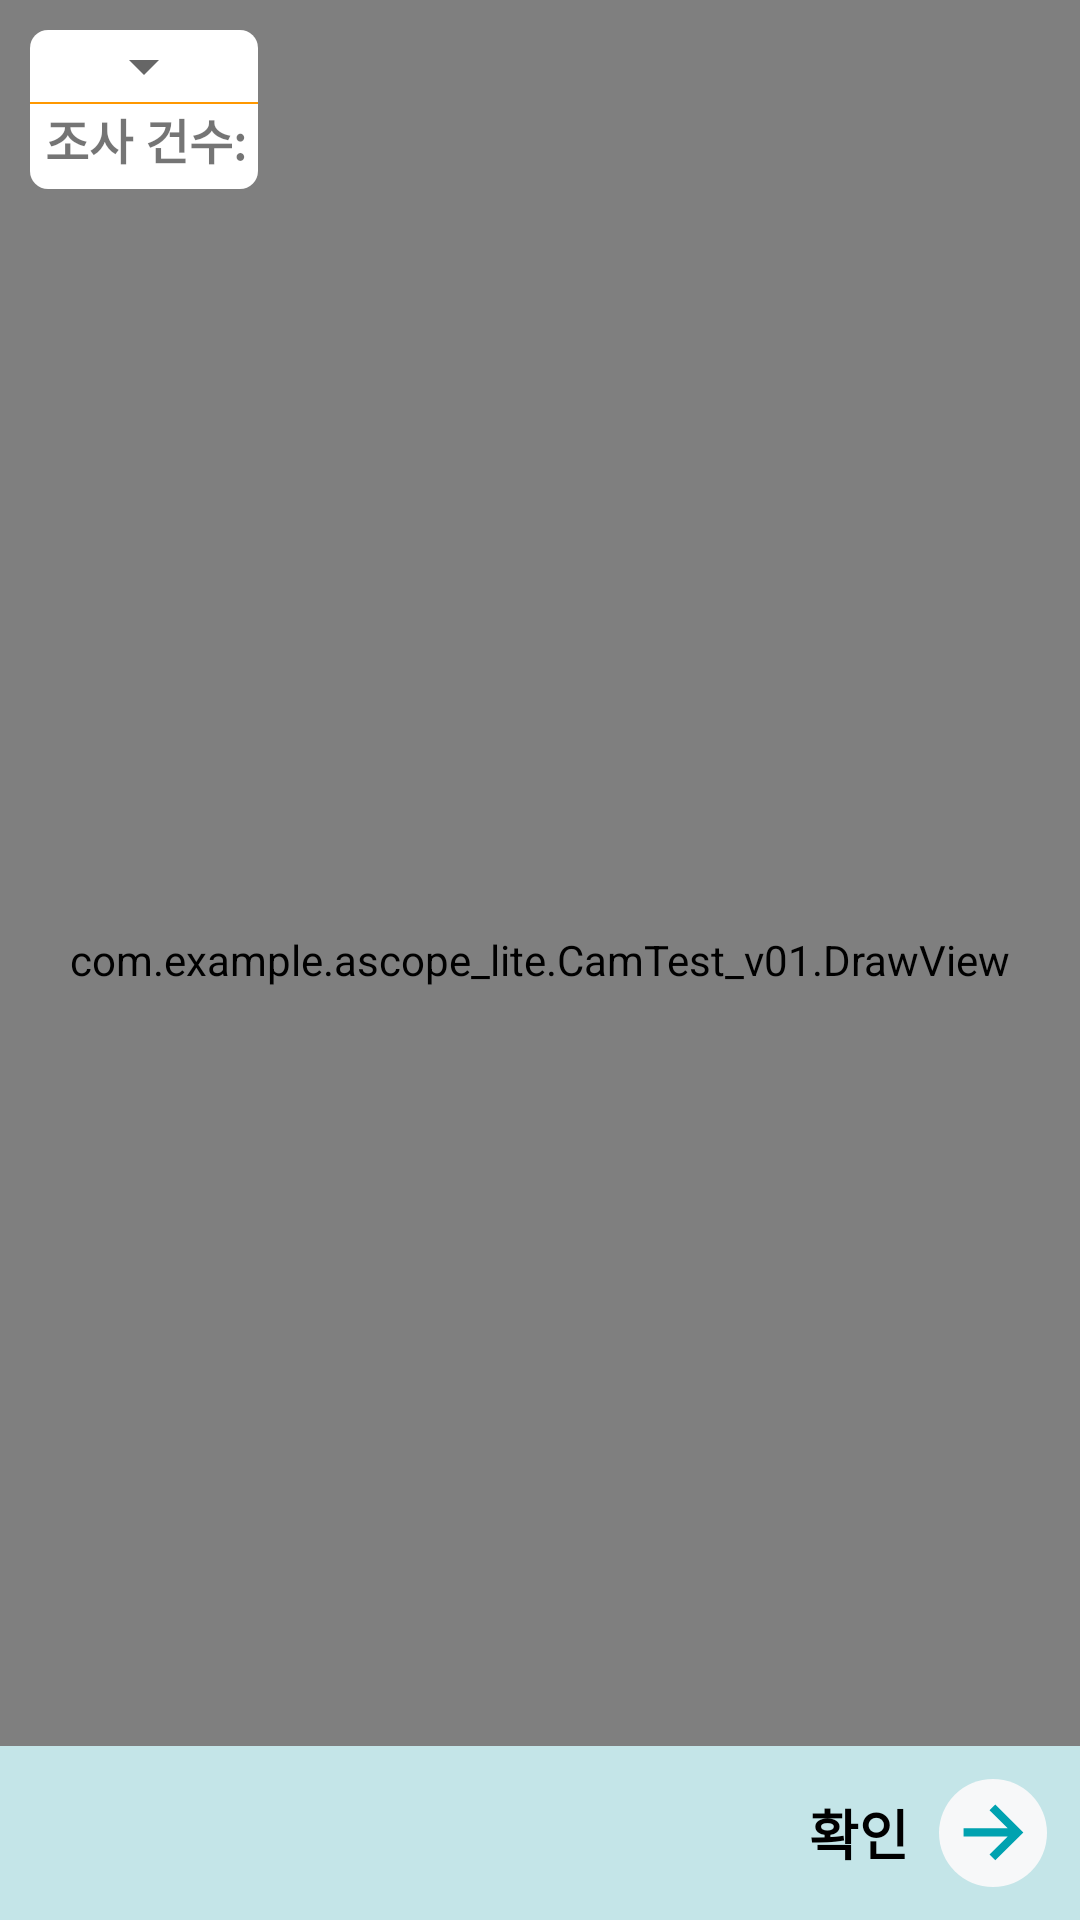

Reconstruct the res/layout file that produces this screen, plus the resources it refers to.
<!-- AndroidManifest.xml: application theme Theme.AppCompat.Light.NoActionBar -->
<!-- res/layout/activity_plancoordinate.xml -->
<?xml version="1.0" encoding="utf-8"?>
<androidx.constraintlayout.widget.ConstraintLayout xmlns:android="http://schemas.android.com/apk/res/android"
    xmlns:app="http://schemas.android.com/apk/res-auto"
    xmlns:tools="http://schemas.android.com/tools"
    android:layout_width="match_parent"
    android:layout_height="match_parent">

    <com.example.ascope_lite.CamTest_v01.DrawView
        android:id="@+id/graphicsView"
        android:layout_width="match_parent"
        android:layout_height="match_parent"
        app:layout_constraintStart_toStartOf="parent"
        app:layout_constraintTop_toTopOf="parent" />

    <LinearLayout
        android:layout_width="wrap_content"
        android:layout_height="wrap_content"
        android:layout_marginStart="10dp"
        android:layout_marginTop="10dp"
        android:background="@drawable/circle_box_color"
        android:orientation="vertical"
        app:layout_constraintStart_toStartOf="parent"
        app:layout_constraintTop_toTopOf="parent">

        <Spinner
            android:id="@+id/sp_filter"
            android:layout_width="wrap_content"
            android:layout_height="wrap_content"
            android:layout_gravity="center"
            android:gravity="center" />

        <View
            android:layout_width="match_parent"
            android:layout_height="0.5dp"
            android:layout_marginBottom="0dp"
            android:background="#FF9800" />

        <LinearLayout
            android:layout_width="wrap_content"
            android:layout_height="wrap_content"
            android:layout_marginBottom="5dp"
            android:orientation="horizontal"
            app:layout_constraintStart_toStartOf="parent"
            app:layout_constraintTop_toTopOf="parent">

            <TextView
                android:layout_width="wrap_content"
                android:layout_height="wrap_content"
                android:layout_marginStart="5dp"
                android:text="조사 건수: "
                android:textSize="16sp"
                android:textStyle="bold"
                tools:ignore="HardcodedText" />

            <TextView
                android:id="@+id/tv_count"
                android:layout_width="wrap_content"
                android:layout_height="wrap_content"
                android:textSize="16sp"
                android:textStyle="bold"
                tools:ignore="HardcodedText" />

        </LinearLayout>

    </LinearLayout>

    <LinearLayout
        android:id="@+id/btn_layout"
        android:layout_width="0dp"
        android:layout_height="wrap_content"
        android:background="#00A2B0"
        android:orientation="vertical"
        app:layout_constraintBottom_toBottomOf="parent"
        app:layout_constraintEnd_toEndOf="parent"
        app:layout_constraintStart_toStartOf="parent">

        <LinearLayout
            android:id="@+id/btn_layout2"
            android:layout_width="match_parent"
            android:layout_height="wrap_content"
            android:layout_gravity="bottom"
            android:layout_marginTop="0dp"
            android:background="#C4E5E8"
            android:orientation="horizontal">

            <Button
                android:id="@+id/btn_ok"
                android:layout_width="0dp"
                android:layout_height="wrap_content"
                android:layout_marginTop="5dp"
                android:layout_marginEnd="1dp"
                android:layout_marginBottom="5dp"
                android:layout_weight="1"
                android:background="#C4E5E8"
                android:drawablePadding="10dp"
                android:outlineProvider="none"
                android:paddingEnd="10dp"
                android:text="확인"
                android:textAlignment="textEnd"
                android:textColor="#000000"
                android:textSize="18sp"
                android:textStyle="bold"
                app:drawableEndCompat="@drawable/ic_enter"
                tools:ignore="HardcodedText,RtlSymmetry" />
        </LinearLayout>

    </LinearLayout>

</androidx.constraintlayout.widget.ConstraintLayout>
<!-- resources referenced by this layout -->
<resources>
  <!-- drawable circle_box_color (drawable) -->
  <?xml version="1.0" encoding="utf-8"?>
  <shape xmlns:android="http://schemas.android.com/apk/res/android"
      android:padding="10dp"
      android:shape="rectangle" >
      <solid android:color="#ffffff" />
      <corners
          android:bottomLeftRadius="6dp"
          android:bottomRightRadius="6dp"
          android:topLeftRadius="6dp"
          android:topRightRadius="6dp" />
  
  
  
  </shape>
  <!-- drawable ic_enter (drawable) -->
  <vector android:height="36dp" android:viewportHeight="89"
      android:viewportWidth="89" android:width="36dp" xmlns:android="http://schemas.android.com/apk/res/android">
      <path android:fillColor="#F7F8F9" android:pathData="M44.5,44.5m-44.5,0a44.5,44.5 0,1 1,89 0a44.5,44.5 0,1 1,-89 0"/>
      <path android:fillColor="#00A2B0" android:pathData="M20.25,40.657H56.635L41.632,25.729L46.385,21L69.5,43.999L46.385,67L41.632,62.271L56.635,47.343H20.25V40.657Z"/>
  </vector>
</resources>
